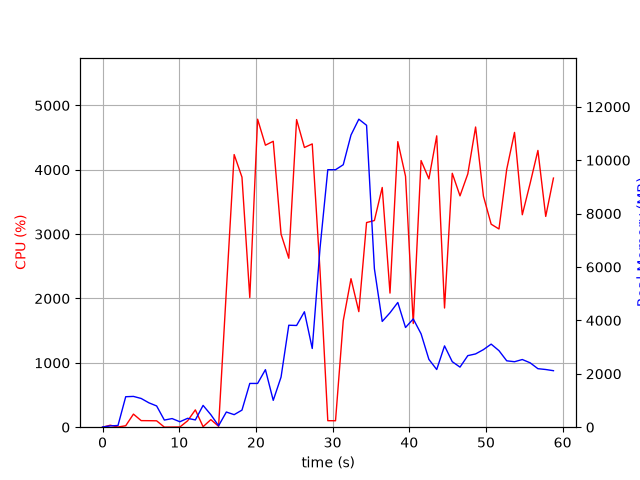

Data behind this chart, as committed beside it:
elapsed_time, nproc, cpu, mem_real, mem_virtual
4.601478576660156e-05, 1, 0.0, 7.629, 3185
1.006, 2, 30.8, 49.12, 160.5
2.014, 2, 3.0, 63.12, 173.9
3.021, 6, 22.8, 1141, 4220
4.03, 6, 203.4, 1153, 4287
5.037, 5, 102.2, 1076, 3845
6.046, 4, 101.2, 913, 3331
7.053, 3, 99.3, 795.8, 2935
8.061, 3, 1.0, 266.9, 2277
9.071, 3, 2.0, 323.1, 2323
10.08, 3, 3.0, 203.9, 2245
11.09, 3, 98.9, 332.4, 2331
12.1, 4, 269.3, 272.2, 2278
13.11, 7, 7.9, 816.7, 3882
14.12, 4, 117.8, 467.9, 2772
15.14, 1, 13.8, 55.14, 674.3
16.14, 1, 2122, 568.4, 4496
17.16, 1, 4236, 469.9, 4880
18.18, 1, 3885, 640, 4910
19.2, 1, 2015, 1639, 6746
20.22, 1, 4786, 1639, 6746
21.24, 1, 4382, 2155, 8290
22.26, 1, 4443, 1005, 8290
23.28, 1, 3000, 1877, 8902
24.29, 1, 2625, 3819, 10704
25.31, 1, 4780, 3810, 10704
26.33, 1, 4347, 4324, 10704
27.35, 1, 4402, 2948, 10704
28.37, 1, 2420, 6720, 19317
29.38, 1, 101.1, 9645, 19317
30.38, 1, 100.3, 9643, 19317
31.39, 1, 1654, 9830, 19330
32.4, 1, 2308, 10943, 19399
33.42, 1, 1796, 11536, 25762
34.43, 1, 3180, 11308, 25966
35.45, 1, 3211, 5936, 26068
36.47, 1, 3725, 3962, 26136
37.49, 1, 2084, 4285, 26136
38.51, 1, 4437, 4672, 26136
39.51, 1, 3899, 3735, 26136
40.52, 1, 1611, 4055, 26136
41.54, 1, 4143, 3497, 26136
42.56, 1, 3859, 2539, 26208
43.58, 1, 4527, 2160, 26208
44.6, 1, 1852, 3046, 26208
45.61, 1, 3946, 2454, 26208
46.62, 1, 3595, 2250, 26215
47.64, 1, 3936, 2680, 26215
48.65, 1, 4665, 2745, 26215
49.67, 1, 3590, 2906, 26215
50.68, 1, 3155, 3111, 26215
51.7, 1, 3080, 2867, 26215
52.71, 1, 4007, 2487, 26231
53.73, 1, 4580, 2452, 26231
54.74, 1, 3301, 2535, 26239
55.76, 1, 3787, 2412, 26249
56.78, 1, 4300, 2191, 26249
57.8, 1, 3275, 2161, 26249
58.8, 1, 3871, 2116, 26249
